Run: headless pygame with SDL's dummy video driver; simulated clock (each Clock.tick advances the game by its frame time, no real sleeping); random seed 0; keys injected as events and as key.get_pressed() state; no mouse input.
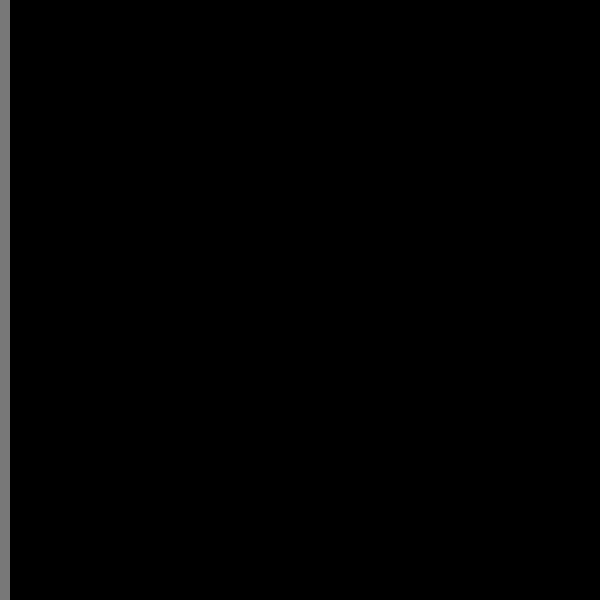
Frame 1 of 4 · flips 1–60 · no input
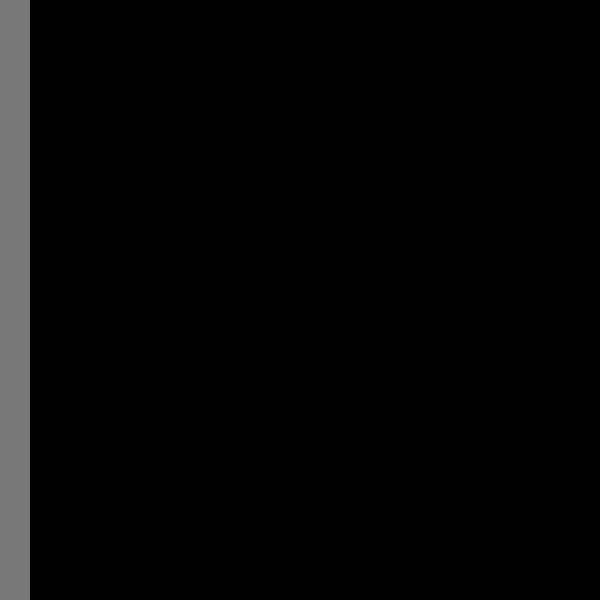
Frame 2 of 4 · flips 61–180 · tapped SPACE, RETURN · held RIGHT (→), D
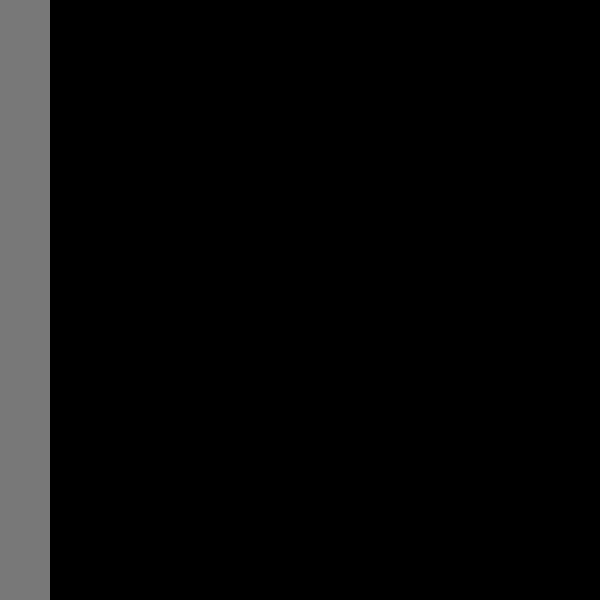
Frame 3 of 4 · flips 181–300 · held DOWN (↓), S
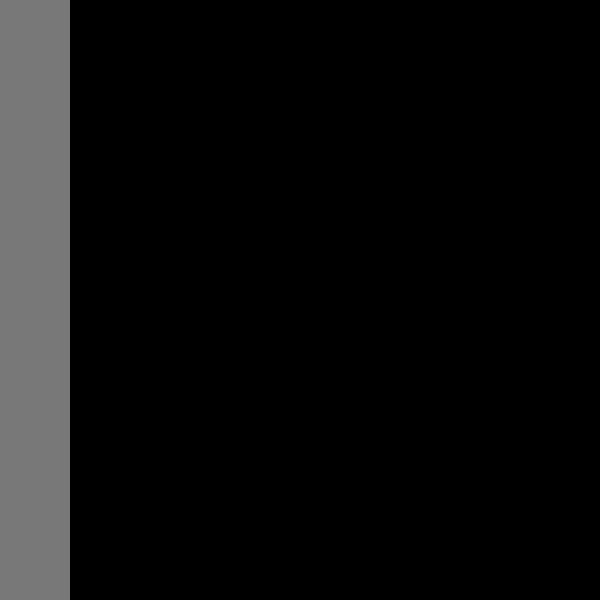
Frame 4 of 4 · flips 301–420 · held LEFT (←), A, UP (↑), W

The pygame program that drew these frames:

import pygame
from random import randint

width = 600
height = 600

columns = 60
rows = 60

box_width = width / columns
box_height = height / rows

default_color = (120,120,120)
wall_color = (0, 0, 0)
seen_color = (200, 0, 0)
new_color = (0, 200, 00)
path_color = (200, 0, 200)
startEND_color = (220, 220, 220)

screen = pygame.display.set_mode((width,height))

class node:
    def __init__(self, x, y):
        self.x = x
        self.y = y
        self.wall = False
        self.neighbors = []

    def add_neighbor(self, other):
        self.neighbors.append(other)
        other.neighbors.append(self)

    def __hash__(self):
        return hash((self.x,self.y))

    def __eq__(self, other):
        return hash(self) == hash(other)

    def color(self, color = default_color):
        rect = (self.x*box_width, self.y*box_height,box_width, box_height)
        pygame.draw.rect(screen, color, rect)
        pygame.display.update()

    def switch(self):
        self.wall = not self.wall
        if self.wall:
            self.color(wall_color)
        else:
            self.color(default_color)

    def get_available_neighbors(self):
        available_neighbors = []
        for n in self.neighbors:
            if not n.wall:
                available_neighbors.append(n)
        return available_neighbors
    


def create_grid(cols = columns, rws = rows):
    grid = []
    for x in range(cols):
        grid.append([])
        for y in range(rows):
            grid[x].append(node(x,y))
            grid[x][y].color()
            if x>0:
                grid[x][y].add_neighbor(grid[x-1][y])
            if y>0:
                grid[x][y].add_neighbor(grid[x][y-1])
    return grid


def dijkstra(grid, start, end):
    known_pathes = {start:[start]}
    current_neighbors = [start]
    new_neighbors = []
    while end not in known_pathes:
        for n in current_neighbors:
            if n != start:
                n.color(seen_color)
            for k in n.get_available_neighbors():
                if k not in known_pathes:
                    known_pathes[k] = known_pathes[n].copy()
                    known_pathes[k].append(k)
                    if k == end:
                        break
                    new_neighbors.append(k)
                    k.color(new_color)
            if k == end:
                        break
        if k == end:
                        break
        current_neighbors = new_neighbors
    for node in known_pathes[end][1:-1]:
        node.color(path_color)
    return known_pathes[end]

def rand_cords(cols = columns, rws = rows):
    return randint(0,cols-1),randint(0,rws-1)
def main():
    grid = create_grid()
    start_x, start_y = rand_cords()
    end_x, end_y = rand_cords()
    while start_x == end_x or start_y == end_y:
        end_x, end_y = rand_cords()

    grid[start_x][start_y].color(startEND_color)
    grid[end_x][end_y].color(startEND_color)
    start = grid[start_x][start_y]
    end = grid[end_x][end_y]
    path = dijkstra(grid, start, end )


main()
    

    
    
